Labelled photos from "dataset_scientific_split", an image-classification folder in singuyen0312e9/MangoLeaf. The possible labels are: anthracnose, bacterial canker, bacterial spot, cutting weevil, die back, gall midge, healthy, powdery mildew, sooty mould.

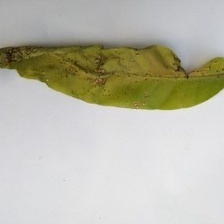
Label: anthracnose

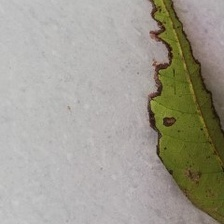
Label: bacterial canker

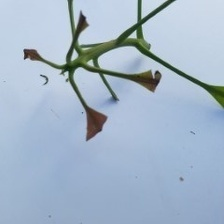
Label: cutting weevil

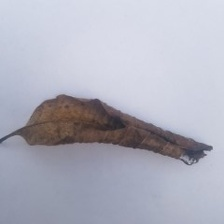
Label: die back

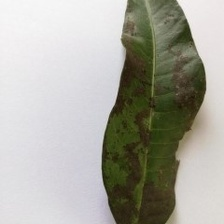
Label: sooty mould

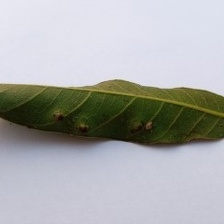
Label: gall midge
